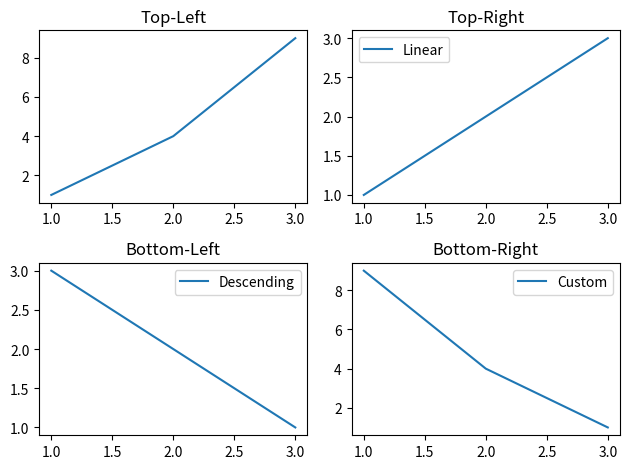

Python code for this plot:
import matplotlib.pyplot as plt

# Create a 2x2 grid of subplots
fig, ax = plt.subplots(2, 2)

# Plot data in each subplot
ax[0, 0].plot([1, 2, 3], [1, 4, 9], label="Quadratic")  # Top-left plot
ax[0, 0].set_title("Top-Left")  # Set title for the subplot
# ax[0, 0].legend()

ax[0, 1].plot([1, 2, 3], [1, 2, 3], label="Linear")  # Top-right plot
ax[0, 1].set_title("Top-Right")
ax[0, 1].legend()

ax[1, 0].plot([1, 2, 3], [3, 2, 1], label="Descending")  # Bottom-left plot
ax[1, 0].set_title("Bottom-Left")
ax[1, 0].legend()

ax[1, 1].plot([1, 2, 3], [9, 4, 1], label="Custom")  # Bottom-right plot
ax[1, 1].set_title("Bottom-Right")
ax[1, 1].legend()

# Adjust layout to prevent overlap
plt.tight_layout()

# Show the plot
plt.show()
